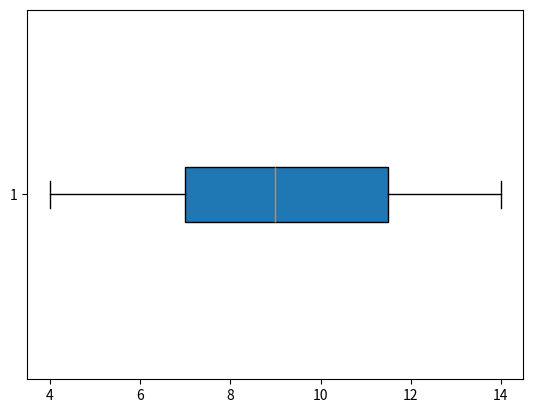

This chart was generated by the following Python code:
import numpy as np
import matplotlib.pyplot as plt


def main():
    drawBoxPlot()


def randomDraw():
    x = np.random.randint(2, size=100)
    ones = np.count_nonzero(x)
    zeros = len(x) - ones
    print("ones: ", ones)
    print("zeros: ", zeros)
    fig, ax = plt.subplots()
    ax.hist(np.array((zeros, ones)), bins=range(2))
    plt.show()
    print(x[0])


def probDraw():
    x = np.arange(1, 6)
    y = np.array([12, 17, 15, 7, 20])
    # print(np.sort(y))
    # print(np.mean(y))
    fig, ax = plt.subplots(4, 1)
    ax[0].bar(x, y)
    print(y)
    ax[1].hist(y, bins=range(y.min(), y.max() + 1))
    ax[2].hist(np.sort(y), bins=range(y.min(), y.max() + 1))
    ax[3].hist(y, bins=x + np.mean(y))
    # ax[2].plot(x, y)
    plt.show()


def histogramExample():
    x = np.random.randint(2, size=100)
    y = np.arange(0, 101)
    print(x)
    print(y)
    fig, ax = plt.subplots()
    ax.hist(x, bins=y)
    plt.show()

def drawBoxPlot():
    list = [4,5,7,7,7,8,10,11,11,13,13,14] # [4,5,7,7,7,8,10,11,11,13,13,14]
    fig, ax = plt.subplots()
    ax.boxplot(list, vert=False, patch_artist=True,)
    plt.show()


if __name__ == "__main__":
    main()
